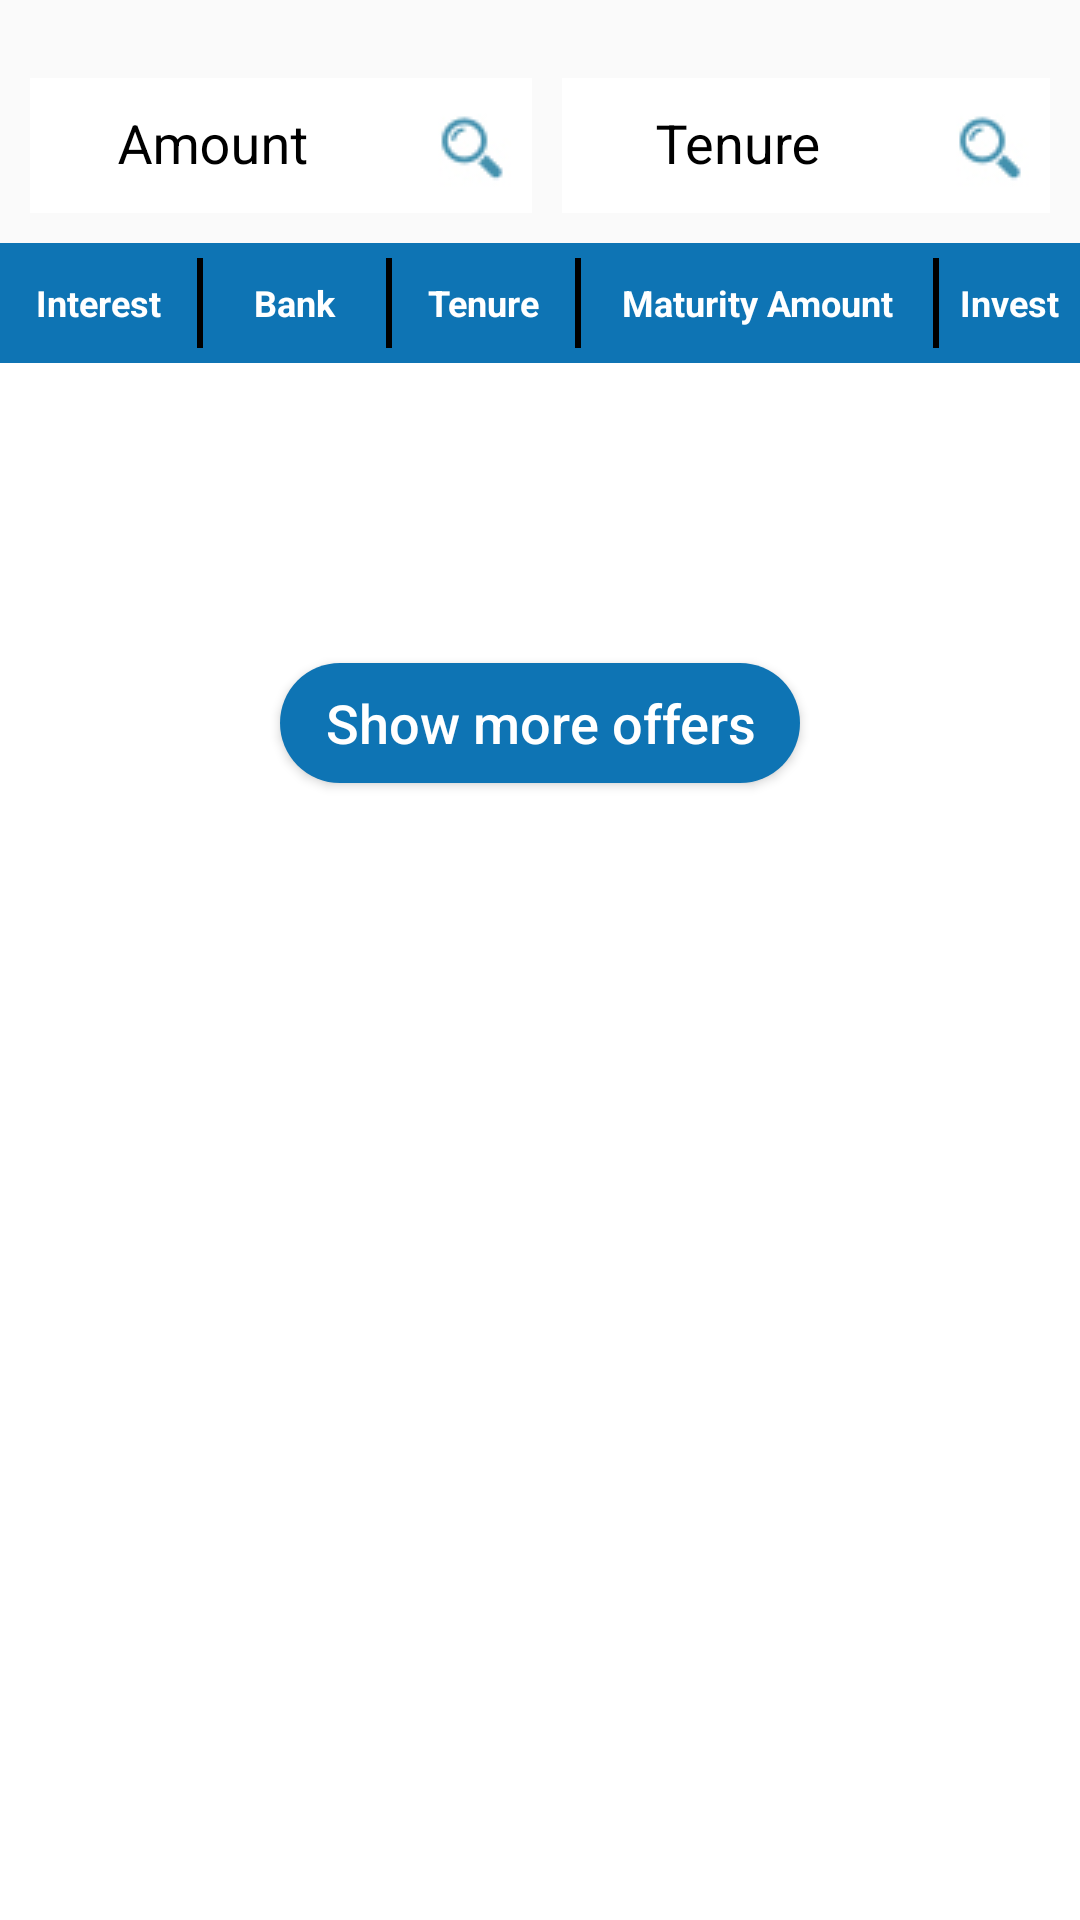

Android layout source for this screen:
<!-- AndroidManifest.xml: application theme AppTheme -->
<!-- res/layout/bank_package_contents.xml -->
<?xml version="1.0" encoding="utf-8"?>
<LinearLayout
    xmlns:android="http://schemas.android.com/apk/res/android"
    xmlns:app="http://schemas.android.com/apk/res-auto"
    android:layout_width="match_parent"
    android:layout_height="match_parent"
    android:orientation="vertical">

    <LinearLayout
        android:layout_width="match_parent"
        android:layout_height="wrap_content"
        android:orientation="horizontal"
        android:paddingTop="15dp"
        android:paddingBottom="10dp"
        android:paddingEnd="10dp"
        android:paddingStart="10dp"
        android:weightSum="2">

        <android.support.design.widget.TextInputLayout
            android:layout_width="0dp"
            android:layout_height="wrap_content"
            android:layout_weight="1"
            android:textColorHint="@color/colorBlack">

            <EditText
                android:id="@+id/amount_entered"
                android:layout_width="match_parent"
                android:layout_height="45dp"
                android:background="@color/colorWhite"
                android:gravity="center"
                android:hint="Amount"
                android:inputType="number"
                android:maxLength="10"
                android:textColor="@color/colorBlack" />
        </android.support.design.widget.TextInputLayout>

        <ImageView
            android:id="@+id/amount_research"
            android:layout_width="wrap_content"
            android:layout_height="wrap_content"
            android:paddingRight="5dp"
            android:paddingTop="11dp"
            android:src="@drawable/search" />

        <android.support.design.widget.TextInputLayout
            android:layout_width="0dp"
            android:layout_height="wrap_content"
            android:layout_weight="1"
            android:paddingLeft="5dp"
            android:textColorHint="@color/colorBlack">

            <EditText
                android:id="@+id/tenor_entered"
                android:layout_width="match_parent"
                android:layout_height="45dp"
                android:background="@color/colorWhite"
                android:gravity="center"
                android:hint="Tenure"
                android:inputType="number"
                android:maxLength="10"
                android:textColor="@color/colorBlack" />
        </android.support.design.widget.TextInputLayout>

        <ImageView
            android:id="@+id/tenor_research"
            android:layout_width="wrap_content"
            android:layout_height="wrap_content"
            android:paddingTop="11dp"
            android:src="@drawable/search" />

    </LinearLayout>

    <LinearLayout
        android:layout_width="match_parent"
        android:layout_height="40dp"
        android:background="@color/colorBlue"
        android:gravity="center_vertical"
        android:orientation="horizontal"
        android:paddingBottom="5dp"
        android:paddingTop="5dp"
        android:weightSum="7.5">

        <TextView
            android:id="@+id/interest"
            android:layout_width="0dp"
            android:layout_height="match_parent"
            android:layout_weight="1.4"
            android:gravity="center"
            android:text="@string/s10"
            android:textColor="@color/colorWhite"
            android:textSize="12sp"
            android:textStyle="bold" />

        <View
            android:layout_width="2dp"
            android:layout_height="match_parent"
            android:background="@color/colorBlack" />

        <TextView
            android:id="@+id/banks"
            android:layout_width="0dp"
            android:layout_height="match_parent"
            android:layout_weight="1.3"
            android:gravity="center"
            android:text="@string/s11"
            android:textColor="@color/colorWhite"
            android:textSize="12sp"
            android:textStyle="bold" />

        <View
            android:layout_width="2dp"
            android:layout_height="match_parent"
            android:background="@color/colorBlack" />

        <TextView
            android:id="@+id/tenure"
            android:layout_width="0dp"
            android:layout_height="match_parent"
            android:layout_weight="1.3"
            android:gravity="center"
            android:text="@string/s12"
            android:textColor="@color/colorWhite"
            android:textSize="12sp"
            android:textStyle="bold" />

        <View
            android:layout_width="2dp"
            android:layout_height="match_parent"
            android:background="@color/colorBlack" />

        <TextView
            android:id="@+id/maturity_amount"
            android:layout_width="0dp"
            android:layout_height="match_parent"
            android:layout_weight="2.5"
            android:gravity="center"
            android:text="@string/s13"
            android:textColor="@color/colorWhite"
            android:textSize="12sp"
            android:textStyle="bold" />

        <View
            android:layout_width="2dp"
            android:layout_height="match_parent"
            android:background="@color/colorBlack" />

        <TextView
            android:layout_width="0dp"
            android:layout_height="match_parent"
            android:layout_weight="1"
            android:gravity="center"
            android:text="Invest"
            android:textColor="@color/colorWhite"
            android:textSize="12sp"
            android:textStyle="bold" />

    </LinearLayout>

    <LinearLayout
        android:layout_width="match_parent"
        android:layout_height="match_parent"
        android:background="@color/colorWhite"
        android:gravity="center_horizontal"
        android:orientation="vertical">

        <android.support.v7.widget.RecyclerView
            android:id="@+id/package_list"
            android:layout_width="match_parent"
            android:layout_height="90dp"/>

        <Button
            android:id="@+id/show_more"
            android:layout_width="wrap_content"
            android:layout_height="40dp"
            android:layout_gravity="center"
            android:layout_marginBottom="50dp"
            android:layout_marginTop="10dp"
            android:background="@drawable/rounded_button"
            android:drawableStart="@drawable/show_more"
            android:paddingEnd="15dp"
            android:paddingStart="15dp"
            android:text="Show more offers"
            android:textAllCaps="false"
            android:textSize="18sp"
            android:theme="@style/ButtonTextTheme" />

    </LinearLayout>

</LinearLayout>
<!-- resources referenced by this layout -->
<resources>
  <color name="colorBlack">#000000</color>
  <color name="colorBlue">#0E74B4</color>
  <color name="colorWhite">#FFFFFF</color>
  <!-- drawable rounded_button (drawable) -->
  <?xml version="1.0" encoding="utf-8"?>
  <shape xmlns:android="http://schemas.android.com/apk/res/android" android:shape="rectangle">
      <solid android:color="@color/colorBlue"/>
      <corners
          android:bottomRightRadius="30dp"
          android:bottomLeftRadius="30dp"
          android:topLeftRadius="30dp"
          android:topRightRadius="30dp"/>
  </shape>
  <!-- drawable search: png bitmap (drawable, 1116 bytes) -->
  <string name="s10">Interest</string>
  <string name="s11">Bank</string>
  <string name="s12">Tenure</string>
  <string name="s13">Maturity Amount</string>
  <style name="ButtonTextTheme">
          <item name="android:textColor">#FFFFFF</item>
          
      </style>
  <style name="AppTheme" parent="Theme.AppCompat.Light.NoActionBar">
          
          <item name="colorPrimary">@color/colorPrimary</item>
          <item name="colorPrimaryDark">@color/colorPrimaryDark</item>
          <item name="colorAccent">@color/colorAccent</item>
      </style>
  <color name="colorPrimary">#3F51B5</color>
  <color name="colorPrimaryDark">#303F9F</color>
  <color name="colorAccent">#FF4081</color>
</resources>
